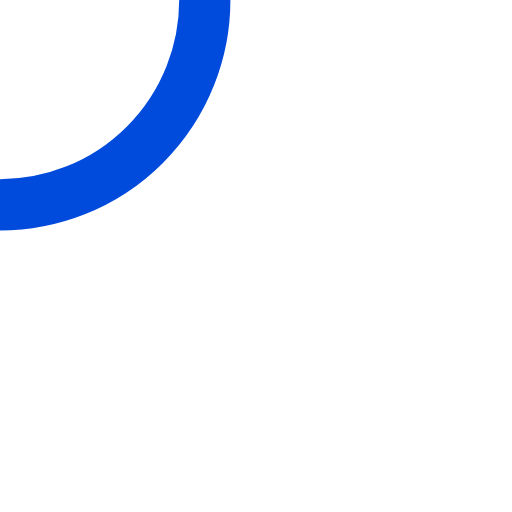
t = 0.00 s
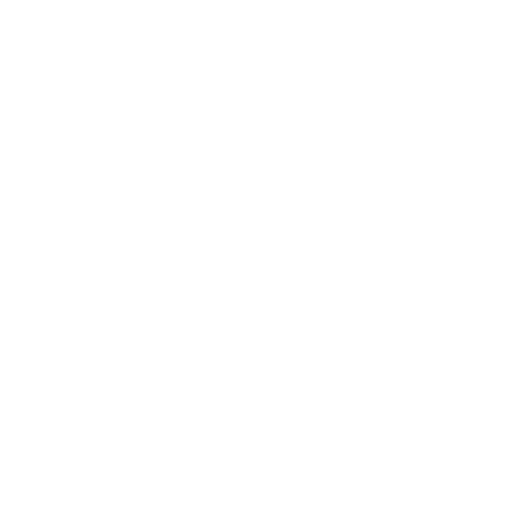
t = 0.13 s
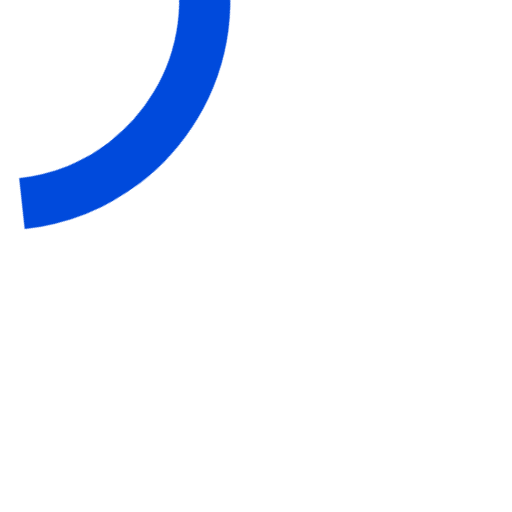
t = 0.38 s
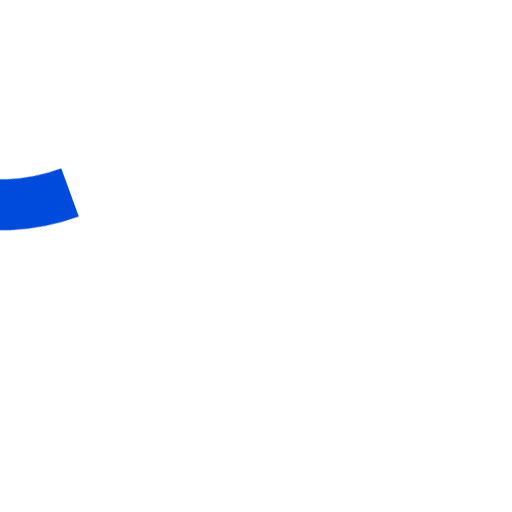
t = 0.50 s
t = 0.63 s: frame unchanged from t = 0.13 s, image omitted
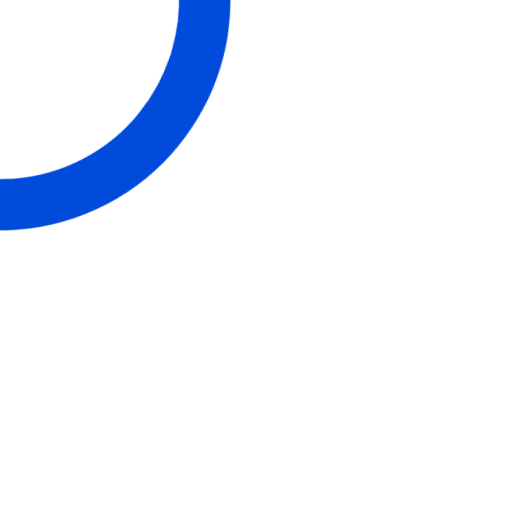
t = 0.88 s

The animated SVG that drew these frames (rendered in a browser with its animation timeline set to each time). Animation: 1 CSS @keyframes rule; one cycle of 1.00 s, repeats indefinitely.

<svg xmlns="http://www.w3.org/2000/svg" viewBox="0 0 10 10" height="20" width="40"><style>@keyframes s{0%{transform:rotate(0deg) translate(-50%,-50%)}50%{transform:rotate(430deg) translate(-50%,-50%);stroke-dashoffset:20}to{transform:rotate(720deg) translate(-50%,-50%)}}</style><circle fill="none" cy="5" cx="5" stroke="#004adc" stroke-dashoffset="6.125" stroke-dasharray="25" style="animation:s 1s linear infinite" r="4"/></svg>
